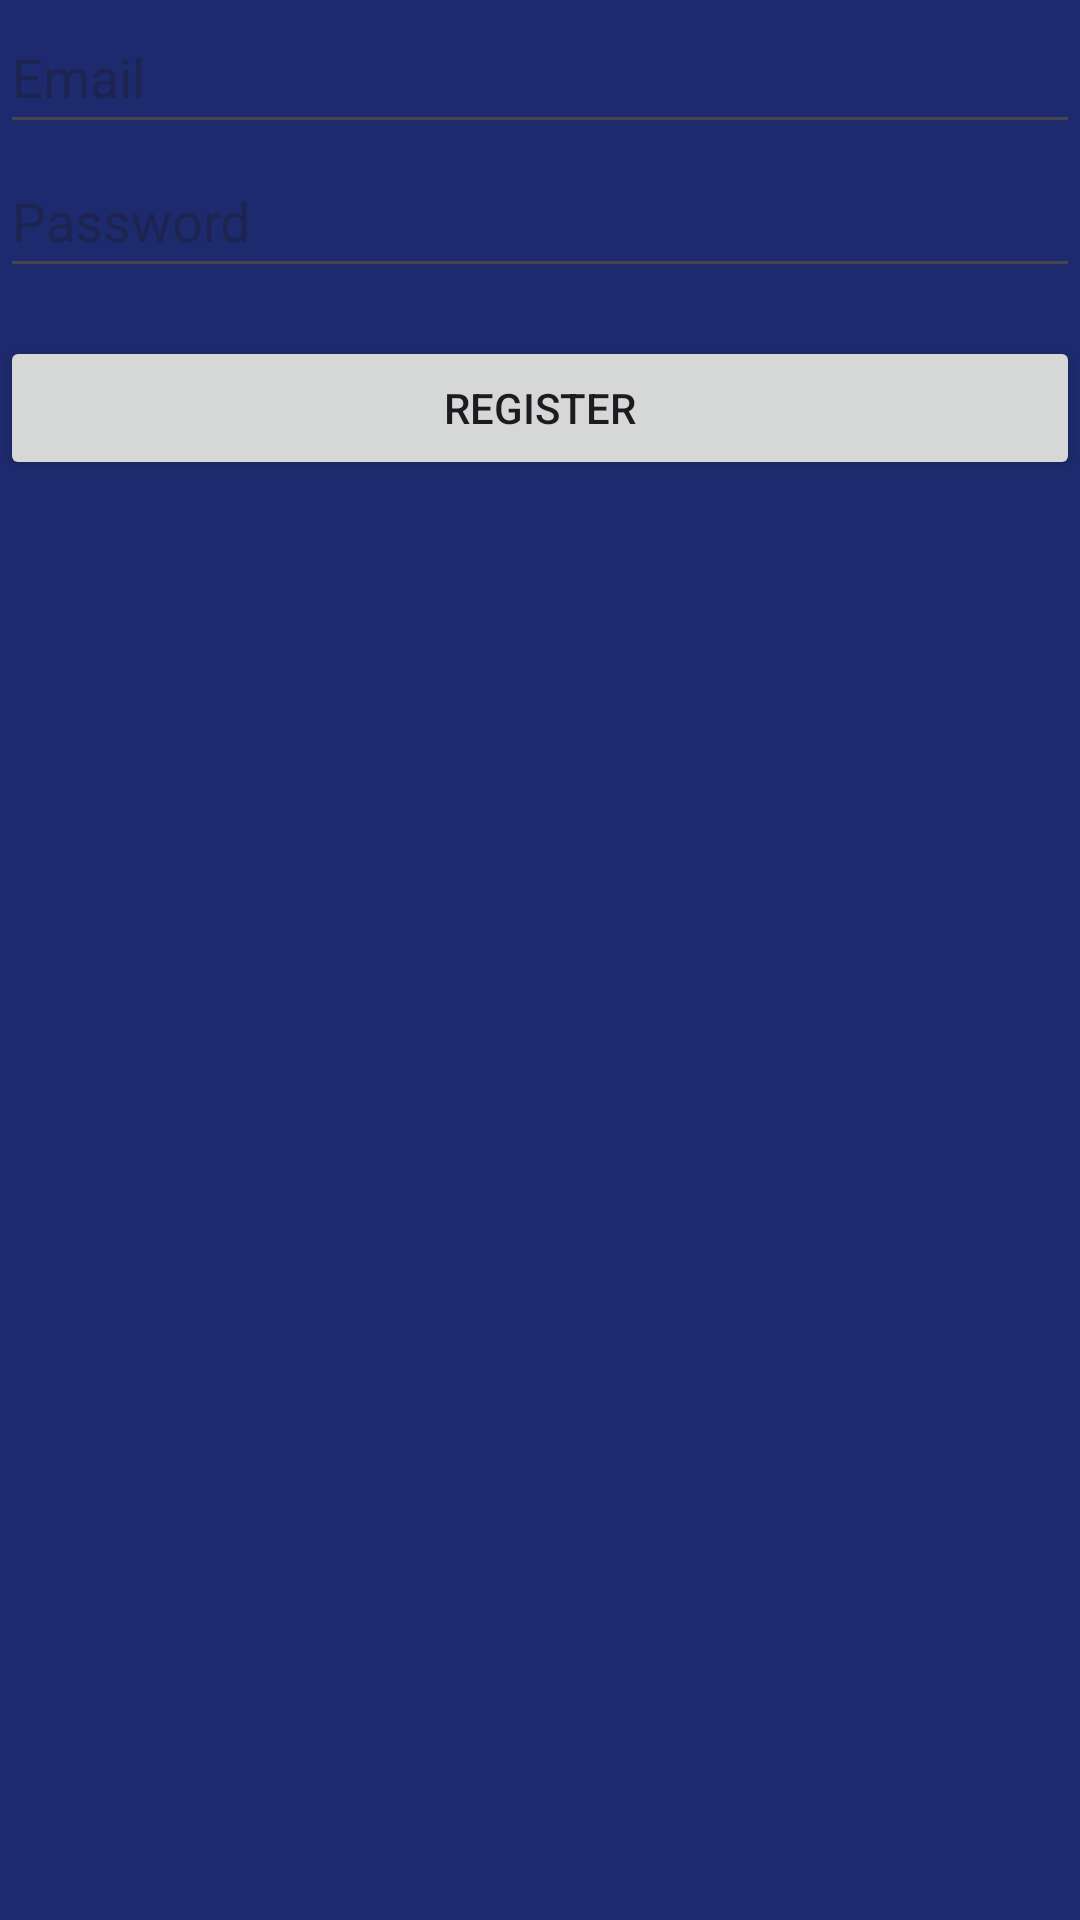

Reconstruct the res/layout file that produces this screen, plus the resources it refers to.
<!-- AndroidManifest.xml: application theme Theme.MiBarrioAmigo -->
<!-- res/layout/activity_registrar_user.xml -->
<?xml version="1.0" encoding="utf-8"?>
<androidx.constraintlayout.widget.ConstraintLayout xmlns:android="http://schemas.android.com/apk/res/android"
    xmlns:app="http://schemas.android.com/apk/res-auto"
    xmlns:tools="http://schemas.android.com/tools"
    android:layout_width="match_parent"
    android:layout_height="match_parent"
    tools:context=".RegistrarUser">

    <LinearLayout
        android:layout_width="match_parent"
        android:layout_height="match_parent"
        android:background="#1E2A6E"
        android:orientation="vertical">

        <EditText
            android:id="@+id/etEmail"
            android:layout_width="match_parent"
            android:layout_height="wrap_content"
            android:hint="Email"
            android:inputType="textEmailAddress"
            android:minHeight="48dp"
            android:textColor="@android:color/white" />

        <EditText
            android:id="@+id/etPassword"
            android:layout_width="match_parent"
            android:layout_height="wrap_content"
            android:hint="Password"
            android:inputType="textPassword"
            android:minHeight="48dp"
            android:textColor="@android:color/white" />

        <Button
            android:id="@+id/btnRegister"
            android:layout_width="match_parent"
            android:layout_height="wrap_content"
            android:text="Register"
            android:layout_marginTop="16dp" />

    </LinearLayout>

</androidx.constraintlayout.widget.ConstraintLayout>
<!-- resources referenced by this layout -->
<resources>
  <style name="Theme.MiBarrioAmigo" parent="Base.Theme.MiBarrioAmigo" />
  <style name="Base.Theme.MiBarrioAmigo" parent="Theme.Material3.DayNight.NoActionBar">
          
          
          <item name="windowActionBar">true</item>
      </style>
</resources>
